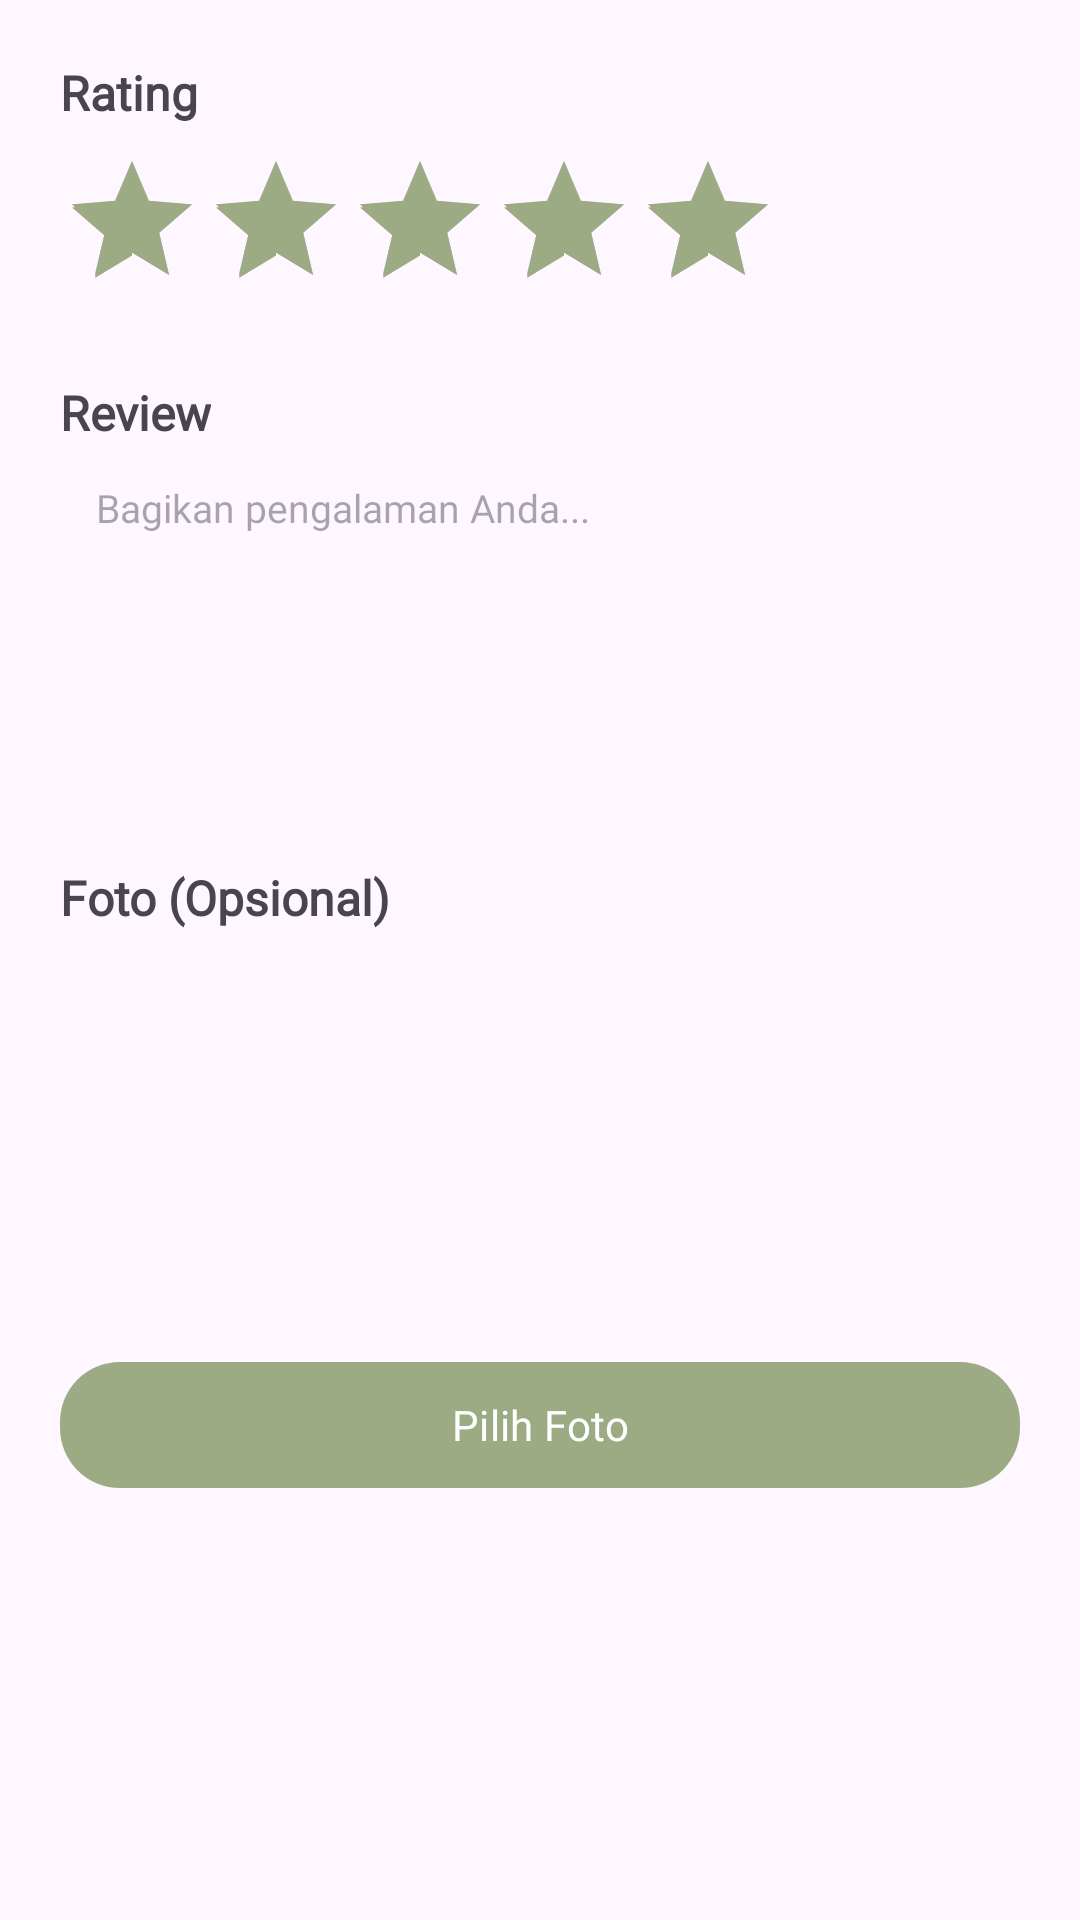

Layout XML and referenced resources for this Android screen:
<!-- AndroidManifest.xml: application theme Theme.Rencangku -->
<!-- res/layout/dialog_review.xml -->
<?xml version="1.0" encoding="utf-8"?>
<ScrollView xmlns:android="http://schemas.android.com/apk/res/android"
    android:layout_width="match_parent"
    android:layout_height="wrap_content"
    xmlns:app="http://schemas.android.com/apk/res-auto">

    <LinearLayout
        android:layout_width="match_parent"
        android:layout_height="wrap_content"
        android:orientation="vertical"
        android:padding="20dp">

        <TextView
            android:layout_width="wrap_content"
            android:layout_height="wrap_content"
            android:text="Rating"
            android:fontFamily="@font/poppins_semi_bold"
            android:textStyle="bold"
            android:textSize="16sp"/>

        <RatingBar
            android:id="@+id/ratingBarReview"
            android:layout_width="wrap_content"
            android:layout_height="wrap_content"
            android:progressTint="@color/primary"
            android:secondaryProgressTint="@color/primary"
            android:numStars="5"
            android:stepSize="1"
            android:rating="5"
            android:layout_marginTop="8dp"/>

        <TextView
            android:layout_width="wrap_content"
            android:layout_height="wrap_content"
            android:text="Review"
            android:textStyle="bold"
            android:fontFamily="@font/poppins_semi_bold"
            android:textSize="16sp"
            android:layout_marginTop="20dp"/>

        <EditText
            android:id="@+id/etReview"
            android:layout_width="match_parent"
            android:layout_height="120dp"
            android:gravity="top"
            android:fontFamily="@font/poppins_regular"
            android:hint="Bagikan pengalaman Anda..."
            android:textSize="13dp"
            android:inputType="textMultiLine"
            android:maxLines="5"
            android:padding="12dp"
            android:background="@drawable/edittext_background"/>

        <TextView
            android:layout_width="wrap_content"
            android:layout_height="wrap_content"
            android:text="Foto (Opsional)"
            android:textStyle="bold"
            android:fontFamily="@font/poppins_semi_bold"
            android:textSize="16sp"
            android:layout_marginTop="20dp"/>

        <ImageView
            android:id="@+id/imgPreview"
            android:layout_width="120dp"
            android:layout_height="120dp"
            android:layout_marginTop="10dp"
            android:scaleType="centerCrop"
            android:background="@drawable/rounded_image"/>

        <com.google.android.material.button.MaterialButton
            android:id="@+id/btnChoosePhoto"
            android:layout_width="match_parent"
            android:layout_marginTop="10dp"
            android:layout_height="50dp"
            android:text="Pilih Foto"
            android:textAllCaps="false"
            android:textColor="@android:color/white"
            android:fontFamily="@font/poppins_semi_bold"
            app:backgroundTint="@color/primary"
            app:cornerRadius="20dp"/>

    </LinearLayout>

</ScrollView>
<!-- resources referenced by this layout -->
<resources>
  <color name="primary">#9CAB84</color>
  <style name="Theme.Rencangku" parent="Theme.Material3.DayNight.NoActionBar">
          
      </style>
</resources>
